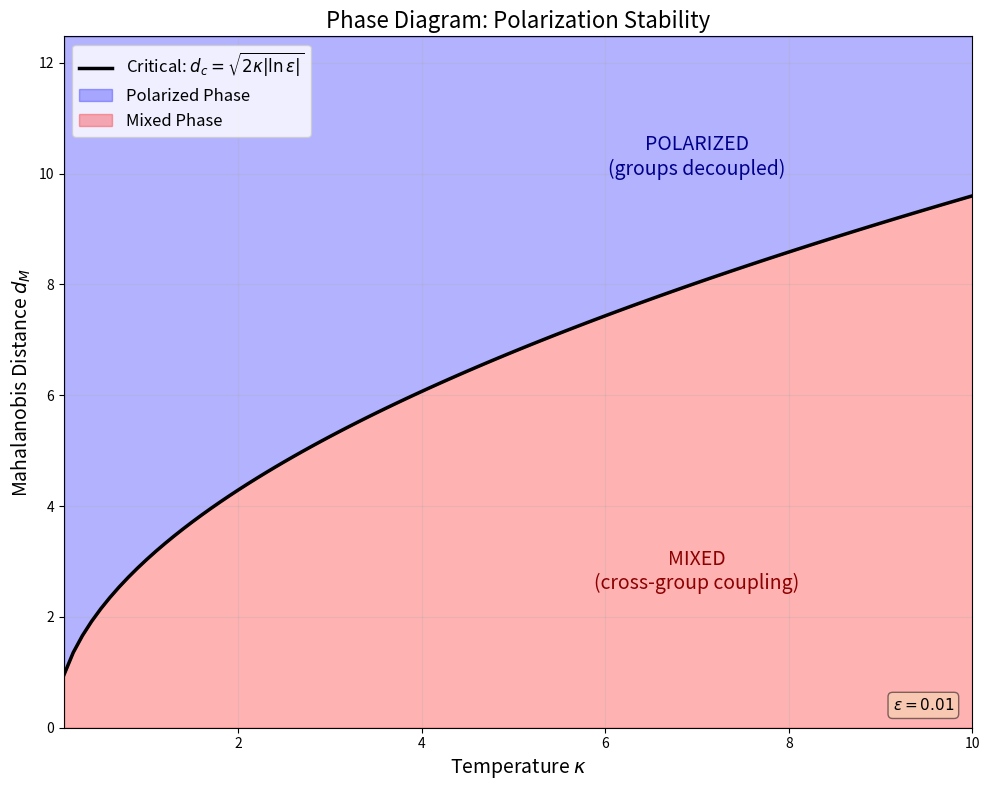
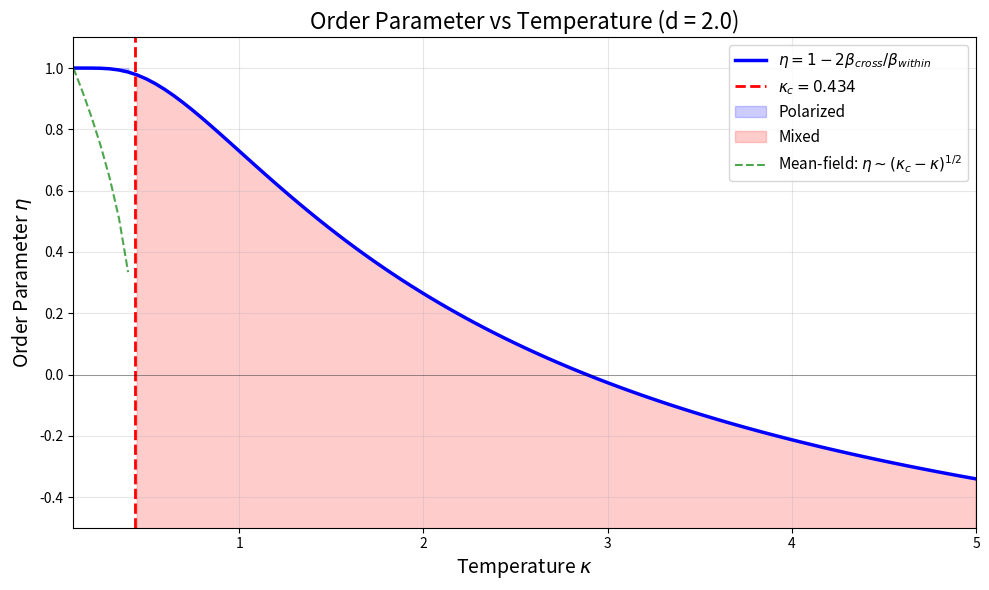
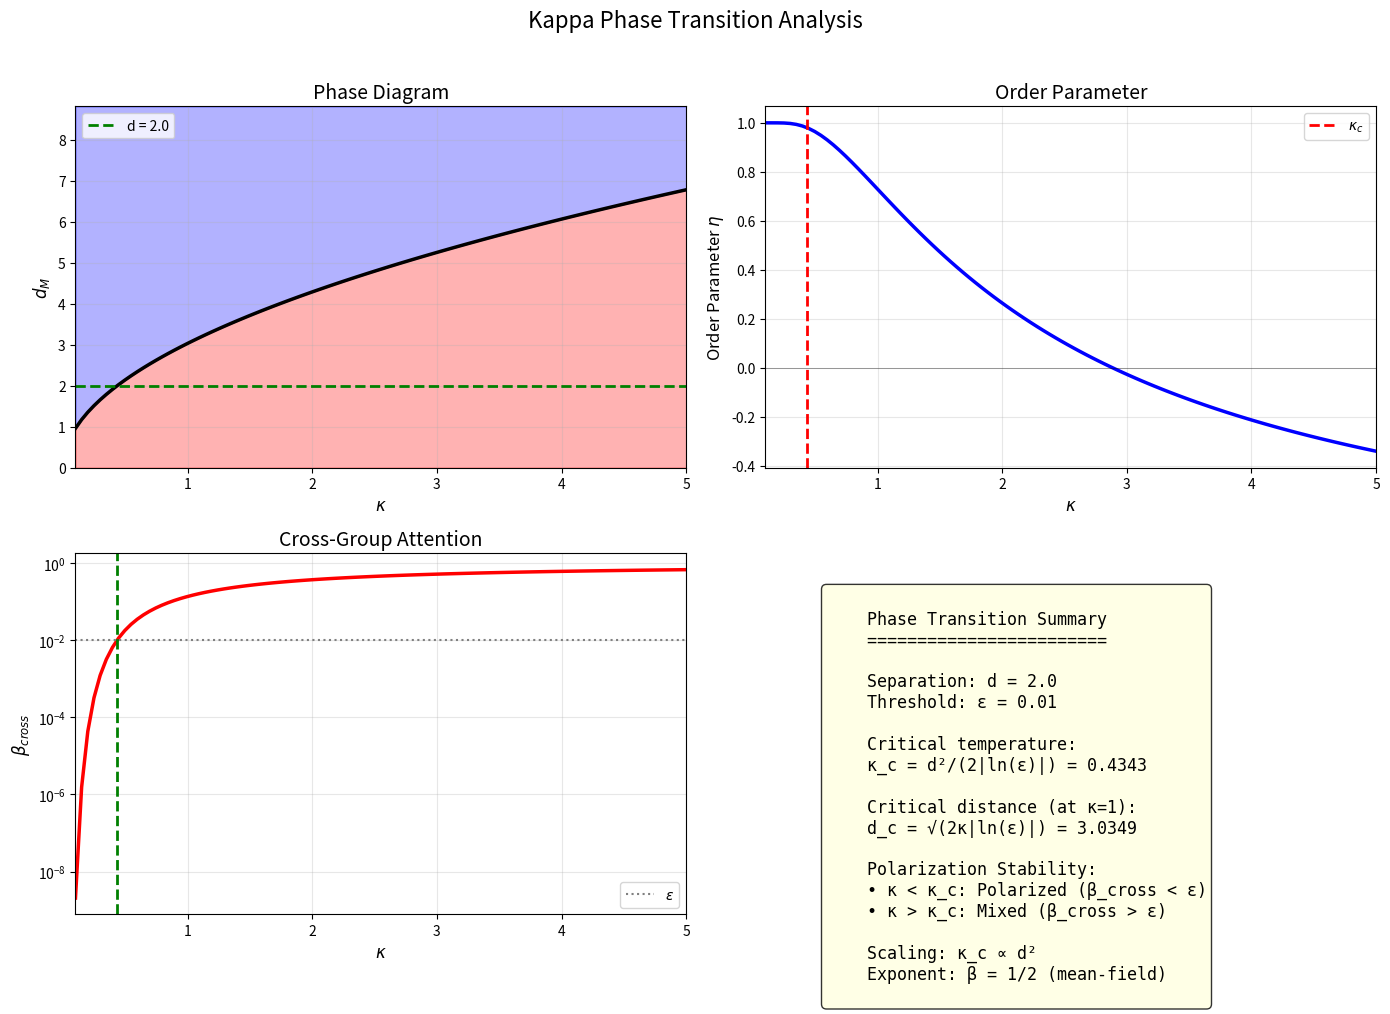

Here is the Python script that generated these plots, in order:
# -*- coding: utf-8 -*-
"""
Phase Diagram Visualization for Kappa Phase Transitions
========================================================

Visualization tools for studying polarization phase transitions:
1. Phase diagram in (κ, d) space
2. Order parameter vs temperature
3. Attention matrix heatmaps
4. Critical scaling plots

Author: VFE Transformer Team
Date: December 2025
"""

import numpy as np
from typing import Dict, List, Tuple, Optional, Union
from dataclasses import dataclass

try:
    import matplotlib.pyplot as plt
    import matplotlib.colors as mcolors
    from matplotlib.patches import Patch
    HAS_MATPLOTLIB = True
except ImportError:
    HAS_MATPLOTLIB = False
    print("Warning: matplotlib not available. Plotting functions will not work.")


# =============================================================================
# Phase Diagram Plots
# =============================================================================

def plot_phase_diagram(
    kappa_range: Tuple[float, float] = (0.1, 10.0),
    n_points: int = 100,
    epsilon: float = 0.01,
    figsize: Tuple[int, int] = (10, 8),
    save_path: Optional[str] = None
):
    """
    Plot the phase diagram in (κ, d) space.

    Shows the critical curve d_c(κ) = √(2κ|ln(ε)|) separating:
    - Mixed phase (d < d_c): cross-group attention significant
    - Polarized phase (d > d_c): groups decoupled
    """
    if not HAS_MATPLOTLIB:
        print("matplotlib required for plotting")
        return None

    kappa = np.linspace(kappa_range[0], kappa_range[1], n_points)
    d_c = np.sqrt(2 * kappa * abs(np.log(epsilon)))

    fig, ax = plt.subplots(figsize=figsize)

    # Plot critical curve
    ax.plot(kappa, d_c, 'k-', linewidth=2.5, label=r'Critical: $d_c = \sqrt{2\kappa|\ln\epsilon|}$')

    # Shade regions
    d_max = d_c.max() * 1.3
    ax.fill_between(kappa, d_c, d_max, alpha=0.3, color='blue', label='Polarized Phase')
    ax.fill_between(kappa, 0, d_c, alpha=0.3, color='red', label='Mixed Phase')

    # Add annotations
    ax.annotate('POLARIZED\n(groups decoupled)',
                xy=(kappa_range[1]*0.7, d_max*0.8),
                fontsize=14, ha='center', color='darkblue')
    ax.annotate('MIXED\n(cross-group coupling)',
                xy=(kappa_range[1]*0.7, d_max*0.2),
                fontsize=14, ha='center', color='darkred')

    # Labels and formatting
    ax.set_xlabel(r'Temperature $\kappa$', fontsize=14)
    ax.set_ylabel(r'Mahalanobis Distance $d_M$', fontsize=14)
    ax.set_title(r'Phase Diagram: Polarization Stability', fontsize=16)
    ax.legend(loc='upper left', fontsize=12)
    ax.set_xlim(kappa_range)
    ax.set_ylim(0, d_max)
    ax.grid(True, alpha=0.3)

    # Add formula annotation
    ax.text(0.98, 0.02,
            r'$\epsilon = ' + f'{epsilon}$',
            transform=ax.transAxes, fontsize=11,
            verticalalignment='bottom', horizontalalignment='right',
            bbox=dict(boxstyle='round', facecolor='wheat', alpha=0.5))

    plt.tight_layout()

    if save_path:
        plt.savefig(save_path, dpi=150, bbox_inches='tight')
        print(f"Saved to {save_path}")

    return fig, ax


def plot_order_parameter_vs_kappa(
    separation: float = 2.0,
    kappa_range: Tuple[float, float] = (0.1, 5.0),
    n_points: int = 100,
    epsilon: float = 0.01,
    figsize: Tuple[int, int] = (10, 6),
    save_path: Optional[str] = None
):
    """
    Plot order parameter η vs temperature κ at fixed separation.

    Order parameter: η = 1 - 2*β_cross/β_within
    - η → 1: complete polarization
    - η → 0: critical point
    - η < 0: mixed phase (cross-group dominates)
    """
    if not HAS_MATPLOTLIB:
        print("matplotlib required for plotting")
        return None

    kappa = np.linspace(kappa_range[0], kappa_range[1], n_points)
    kappa_c = separation**2 / (2 * abs(np.log(epsilon)))

    # Simplified order parameter model
    # β_cross/β_within ≈ exp(-d²/(2κ)) for equal group sizes
    ratio = np.exp(-separation**2 / (2 * kappa))
    order_param = 1 - 2 * ratio

    fig, ax = plt.subplots(figsize=figsize)

    # Plot order parameter
    ax.plot(kappa, order_param, 'b-', linewidth=2.5, label=r'$\eta = 1 - 2\beta_{cross}/\beta_{within}$')

    # Mark critical point
    ax.axvline(kappa_c, color='r', linestyle='--', linewidth=2, label=f'$\\kappa_c = {kappa_c:.3f}$')
    ax.axhline(0, color='k', linestyle='-', linewidth=0.5, alpha=0.5)

    # Shade phases
    ax.fill_between(kappa, order_param, 1, where=(kappa < kappa_c),
                    alpha=0.2, color='blue', label='Polarized')
    ax.fill_between(kappa, order_param, -1, where=(kappa > kappa_c),
                    alpha=0.2, color='red', label='Mixed')

    # Mean-field scaling prediction near critical point
    kappa_near_c = kappa[kappa < kappa_c * 0.95]
    if len(kappa_near_c) > 0:
        scaling = np.sqrt(np.maximum(kappa_c - kappa_near_c, 0))
        scaling = scaling / scaling.max() * order_param[kappa < kappa_c * 0.95].max()
        ax.plot(kappa_near_c, scaling, 'g--', linewidth=1.5, alpha=0.7,
                label=r'Mean-field: $\eta \sim (\kappa_c - \kappa)^{1/2}$')

    ax.set_xlabel(r'Temperature $\kappa$', fontsize=14)
    ax.set_ylabel(r'Order Parameter $\eta$', fontsize=14)
    ax.set_title(f'Order Parameter vs Temperature (d = {separation})', fontsize=16)
    ax.legend(loc='upper right', fontsize=11)
    ax.set_xlim(kappa_range)
    ax.set_ylim(-0.5, 1.1)
    ax.grid(True, alpha=0.3)

    plt.tight_layout()

    if save_path:
        plt.savefig(save_path, dpi=150, bbox_inches='tight')
        print(f"Saved to {save_path}")

    return fig, ax


def plot_attention_heatmap(
    beta_matrix: np.ndarray,
    labels: Optional[np.ndarray] = None,
    title: str = "Attention Matrix",
    figsize: Tuple[int, int] = (8, 7),
    save_path: Optional[str] = None
):
    """
    Plot attention matrix as heatmap, optionally reordered by group.
    """
    if not HAS_MATPLOTLIB:
        print("matplotlib required for plotting")
        return None

    n_agents = beta_matrix.shape[0]

    # Reorder by group if labels provided
    if labels is not None:
        order = np.argsort(labels)
        beta_ordered = beta_matrix[order][:, order]
        labels_ordered = labels[order]
    else:
        beta_ordered = beta_matrix
        labels_ordered = None

    fig, ax = plt.subplots(figsize=figsize)

    im = ax.imshow(beta_ordered, cmap='viridis', aspect='equal')

    # Add colorbar
    cbar = plt.colorbar(im, ax=ax, fraction=0.046, pad=0.04)
    cbar.set_label(r'Attention $\beta_{ij}$', fontsize=12)

    # Add group boundaries if labels provided
    if labels_ordered is not None:
        unique_labels = np.unique(labels_ordered)
        boundaries = []
        for label in unique_labels[:-1]:
            boundary = np.where(labels_ordered == label)[0][-1] + 0.5
            boundaries.append(boundary)

        for b in boundaries:
            ax.axhline(b, color='white', linewidth=2)
            ax.axvline(b, color='white', linewidth=2)

    ax.set_xlabel('Agent j', fontsize=12)
    ax.set_ylabel('Agent i', fontsize=12)
    ax.set_title(title, fontsize=14)

    plt.tight_layout()

    if save_path:
        plt.savefig(save_path, dpi=150, bbox_inches='tight')
        print(f"Saved to {save_path}")

    return fig, ax


def plot_critical_scaling(
    separations: np.ndarray,
    kappa_c_measured: np.ndarray,
    epsilon: float = 0.01,
    figsize: Tuple[int, int] = (10, 5),
    save_path: Optional[str] = None
):
    """
    Plot measured κ_c vs separation to verify d² scaling.

    Theory: κ_c = d² / (2|ln(ε)|)
    Log-log plot should show slope = 2.
    """
    if not HAS_MATPLOTLIB:
        print("matplotlib required for plotting")
        return None

    kappa_c_theory = separations**2 / (2 * abs(np.log(epsilon)))

    fig, axes = plt.subplots(1, 2, figsize=figsize)

    # Linear plot
    ax1 = axes[0]
    ax1.plot(separations, kappa_c_measured, 'bo-', markersize=8, linewidth=2, label='Measured')
    ax1.plot(separations, kappa_c_theory, 'r--', linewidth=2, label='Theory')
    ax1.set_xlabel('Separation d', fontsize=12)
    ax1.set_ylabel(r'Critical $\kappa_c$', fontsize=12)
    ax1.set_title('Critical Temperature vs Separation', fontsize=14)
    ax1.legend(fontsize=11)
    ax1.grid(True, alpha=0.3)

    # Log-log plot
    ax2 = axes[1]
    ax2.loglog(separations, kappa_c_measured, 'bo-', markersize=8, linewidth=2, label='Measured')
    ax2.loglog(separations, kappa_c_theory, 'r--', linewidth=2, label=r'Theory: $\kappa_c \propto d^2$')

    # Fit slope
    log_d = np.log(separations)
    log_kappa = np.log(kappa_c_measured)
    slope, intercept = np.polyfit(log_d, log_kappa, 1)
    ax2.text(0.05, 0.95, f'Slope = {slope:.2f}\n(Theory: 2.0)',
             transform=ax2.transAxes, fontsize=11,
             verticalalignment='top',
             bbox=dict(boxstyle='round', facecolor='wheat', alpha=0.5))

    ax2.set_xlabel('Separation d', fontsize=12)
    ax2.set_ylabel(r'Critical $\kappa_c$', fontsize=12)
    ax2.set_title('Log-Log Scaling', fontsize=14)
    ax2.legend(fontsize=11)
    ax2.grid(True, alpha=0.3, which='both')

    plt.tight_layout()

    if save_path:
        plt.savefig(save_path, dpi=150, bbox_inches='tight')
        print(f"Saved to {save_path}")

    return fig, axes


def plot_attention_vs_distance(
    separations: np.ndarray,
    beta_within: np.ndarray,
    beta_cross: np.ndarray,
    kappa: float,
    epsilon: float = 0.01,
    figsize: Tuple[int, int] = (10, 6),
    save_path: Optional[str] = None
):
    """
    Plot within-group and cross-group attention vs separation distance.
    """
    if not HAS_MATPLOTLIB:
        print("matplotlib required for plotting")
        return None

    d_c = np.sqrt(2 * kappa * abs(np.log(epsilon)))

    fig, ax = plt.subplots(figsize=figsize)

    ax.semilogy(separations, beta_within, 'b-o', markersize=8, linewidth=2,
                label=r'$\beta_{within}$')
    ax.semilogy(separations, beta_cross, 'r-s', markersize=8, linewidth=2,
                label=r'$\beta_{cross}$')

    # Mark critical distance
    ax.axvline(d_c, color='green', linestyle='--', linewidth=2,
               label=f'$d_c = {d_c:.2f}$')

    # Mark epsilon threshold
    ax.axhline(epsilon, color='gray', linestyle=':', linewidth=1.5,
               label=f'$\\epsilon = {epsilon}$')

    ax.set_xlabel('Separation Distance d', fontsize=14)
    ax.set_ylabel('Average Attention', fontsize=14)
    ax.set_title(f'Attention vs Distance ($\\kappa = {kappa}$)', fontsize=16)
    ax.legend(loc='upper right', fontsize=11)
    ax.grid(True, alpha=0.3, which='both')

    # Shade polarized region
    ax.axvspan(d_c, separations.max() * 1.1, alpha=0.1, color='blue')
    ax.text(d_c + 0.1, ax.get_ylim()[1] * 0.5, 'Polarized',
            fontsize=12, color='darkblue', rotation=90, va='center')

    plt.tight_layout()

    if save_path:
        plt.savefig(save_path, dpi=150, bbox_inches='tight')
        print(f"Saved to {save_path}")

    return fig, ax


# =============================================================================
# Combined Summary Plot
# =============================================================================

def plot_phase_transition_summary(
    separation: float = 2.0,
    kappa_range: Tuple[float, float] = (0.1, 5.0),
    epsilon: float = 0.01,
    figsize: Tuple[int, int] = (14, 10),
    save_path: Optional[str] = None
):
    """
    Create a 2x2 summary of phase transition analysis.
    """
    if not HAS_MATPLOTLIB:
        print("matplotlib required for plotting")
        return None

    fig, axes = plt.subplots(2, 2, figsize=figsize)

    kappa = np.linspace(kappa_range[0], kappa_range[1], 100)
    kappa_c = separation**2 / (2 * abs(np.log(epsilon)))
    d_c_curve = np.sqrt(2 * kappa * abs(np.log(epsilon)))

    # Panel 1: Phase diagram
    ax1 = axes[0, 0]
    ax1.plot(kappa, d_c_curve, 'k-', linewidth=2.5)
    ax1.fill_between(kappa, d_c_curve, d_c_curve.max() * 1.3, alpha=0.3, color='blue')
    ax1.fill_between(kappa, 0, d_c_curve, alpha=0.3, color='red')
    ax1.axhline(separation, color='green', linestyle='--', linewidth=2, label=f'd = {separation}')
    ax1.set_xlabel(r'$\kappa$', fontsize=12)
    ax1.set_ylabel(r'$d_M$', fontsize=12)
    ax1.set_title('Phase Diagram', fontsize=14)
    ax1.legend(loc='upper left')
    ax1.set_xlim(kappa_range)
    ax1.set_ylim(0, d_c_curve.max() * 1.3)
    ax1.grid(True, alpha=0.3)

    # Panel 2: Order parameter
    ax2 = axes[0, 1]
    ratio = np.exp(-separation**2 / (2 * kappa))
    order_param = 1 - 2 * ratio
    ax2.plot(kappa, order_param, 'b-', linewidth=2.5)
    ax2.axvline(kappa_c, color='r', linestyle='--', linewidth=2, label=f'$\\kappa_c$')
    ax2.axhline(0, color='k', linestyle='-', linewidth=0.5, alpha=0.5)
    ax2.set_xlabel(r'$\kappa$', fontsize=12)
    ax2.set_ylabel(r'Order Parameter $\eta$', fontsize=12)
    ax2.set_title('Order Parameter', fontsize=14)
    ax2.legend()
    ax2.set_xlim(kappa_range)
    ax2.grid(True, alpha=0.3)

    # Panel 3: Cross-group attention
    ax3 = axes[1, 0]
    beta_cross = np.exp(-separation**2 / (2 * kappa))
    ax3.semilogy(kappa, beta_cross, 'r-', linewidth=2.5)
    ax3.axvline(kappa_c, color='green', linestyle='--', linewidth=2)
    ax3.axhline(epsilon, color='gray', linestyle=':', linewidth=1.5, label=f'$\\epsilon$')
    ax3.set_xlabel(r'$\kappa$', fontsize=12)
    ax3.set_ylabel(r'$\beta_{cross}$', fontsize=12)
    ax3.set_title('Cross-Group Attention', fontsize=14)
    ax3.legend()
    ax3.set_xlim(kappa_range)
    ax3.grid(True, alpha=0.3, which='both')

    # Panel 4: Text summary
    ax4 = axes[1, 1]
    ax4.axis('off')
    summary_text = f"""
    Phase Transition Summary
    ========================

    Separation: d = {separation}
    Threshold: ε = {epsilon}

    Critical temperature:
    κ_c = d²/(2|ln(ε)|) = {kappa_c:.4f}

    Critical distance (at κ=1):
    d_c = √(2κ|ln(ε)|) = {np.sqrt(2 * abs(np.log(epsilon))):.4f}

    Polarization Stability:
    • κ < κ_c: Polarized (β_cross < ε)
    • κ > κ_c: Mixed (β_cross > ε)

    Scaling: κ_c ∝ d²
    Exponent: β = 1/2 (mean-field)
    """
    ax4.text(0.1, 0.9, summary_text, transform=ax4.transAxes,
             fontsize=12, verticalalignment='top', fontfamily='monospace',
             bbox=dict(boxstyle='round', facecolor='lightyellow', alpha=0.8))

    plt.suptitle('Kappa Phase Transition Analysis', fontsize=16, y=1.02)
    plt.tight_layout()

    if save_path:
        plt.savefig(save_path, dpi=150, bbox_inches='tight')
        print(f"Saved to {save_path}")

    return fig, axes


# =============================================================================
# Main
# =============================================================================

if __name__ == '__main__':
    print("=" * 70)
    print("PHASE DIAGRAM VISUALIZATION")
    print("=" * 70)

    if HAS_MATPLOTLIB:
        # Generate all plots
        print("\n[1] Phase Diagram...")
        plot_phase_diagram(save_path=None)

        print("\n[2] Order Parameter...")
        plot_order_parameter_vs_kappa(separation=2.0, save_path=None)

        print("\n[3] Summary Plot...")
        plot_phase_transition_summary(separation=2.0, save_path=None)

        plt.show()
        print("\nPlots displayed.")
    else:
        print("\nMatplotlib not available. Install with: pip install matplotlib")
